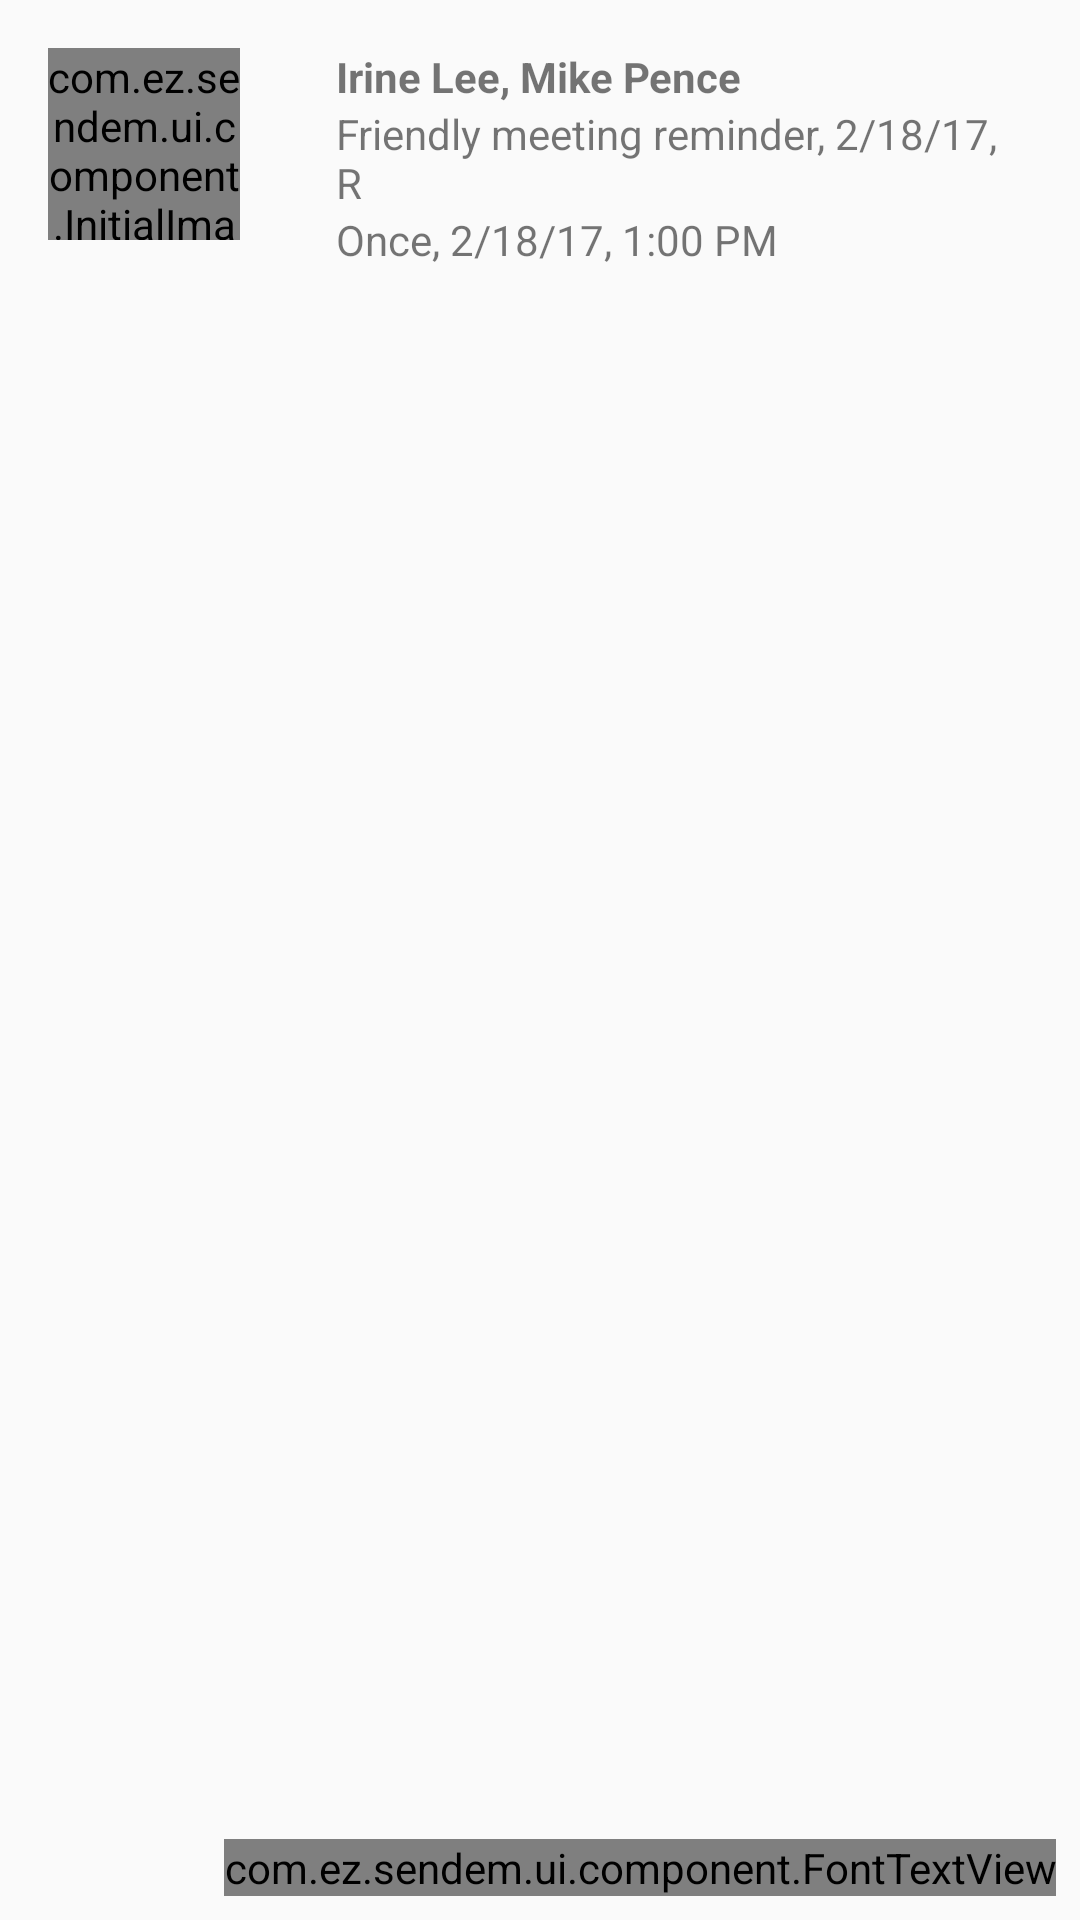

Reconstruct the res/layout file that produces this screen, plus the resources it refers to.
<!-- AndroidManifest.xml: application theme AppTheme -->
<!-- res/layout/historyadapter_item.xml -->
<?xml version="1.0" encoding="utf-8"?>
<RelativeLayout xmlns:android="http://schemas.android.com/apk/res/android"
    android:layout_width="match_parent"
    android:layout_height="match_parent">

    <com.ez.sendem.ui.component.InitialImageGroup
        android:id="@+id/iv"
        android:layout_width="64dp"
        android:layout_height="64dp"
        android:layout_alignParentTop="true"
        android:layout_alignParentLeft="true"
        android:layout_margin="16dp" >
    </com.ez.sendem.ui.component.InitialImageGroup>

    <LinearLayout
        android:layout_width="match_parent"
        android:layout_height="wrap_content"
        android:orientation="vertical"
        android:layout_toRightOf="@id/iv"
        android:layout_alignParentRight="true"
        android:padding="16dp">

        <TextView
            android:id="@+id/tvRecipient"
            android:layout_width="wrap_content"
            android:layout_height="wrap_content"
            android:text="Irine Lee, Mike Pence"
            android:textStyle="bold"
            style="?textPrimary_2"/>

        <TextView
            android:id="@+id/tvMsg"
            android:layout_width="wrap_content"
            android:layout_height="wrap_content"
            android:text="Friendly meeting reminder, 2/18/17, R"
            style="?textPrimary_1"/>

        <TextView
            android:id="@+id/tvInfo"
            android:layout_width="wrap_content"
            android:layout_height="wrap_content"
            android:text="Once, 2/18/17, 1:00 PM"
            style="?textSecondary_1"/>

    </LinearLayout>

    <com.ez.sendem.ui.component.FontTextView
        android:id="@+id/ftv_send_status"
        android:layout_width="wrap_content"
        android:layout_height="wrap_content"
        android:layout_alignParentRight="true"
        android:layout_alignParentBottom="true"
        android:layout_margin="8dp"
        style="?textAccent_1"/>

</RelativeLayout>
<!-- resources referenced by this layout -->
<resources>
  <style name="AppTheme" parent="Theme.AppCompat.Light.DarkActionBar">
          
          <item name="colorPrimary">@color/colorPrimary</item>
          <item name="colorPrimaryDark">@color/colorPrimaryDark</item>
          <item name="colorAccent">@color/colorAccent</item>
      </style>
  <color name="colorPrimary">#3F51B5</color>
  <color name="colorPrimaryDark">#303F9F</color>
  <color name="colorAccent">#F10000</color>
</resources>
